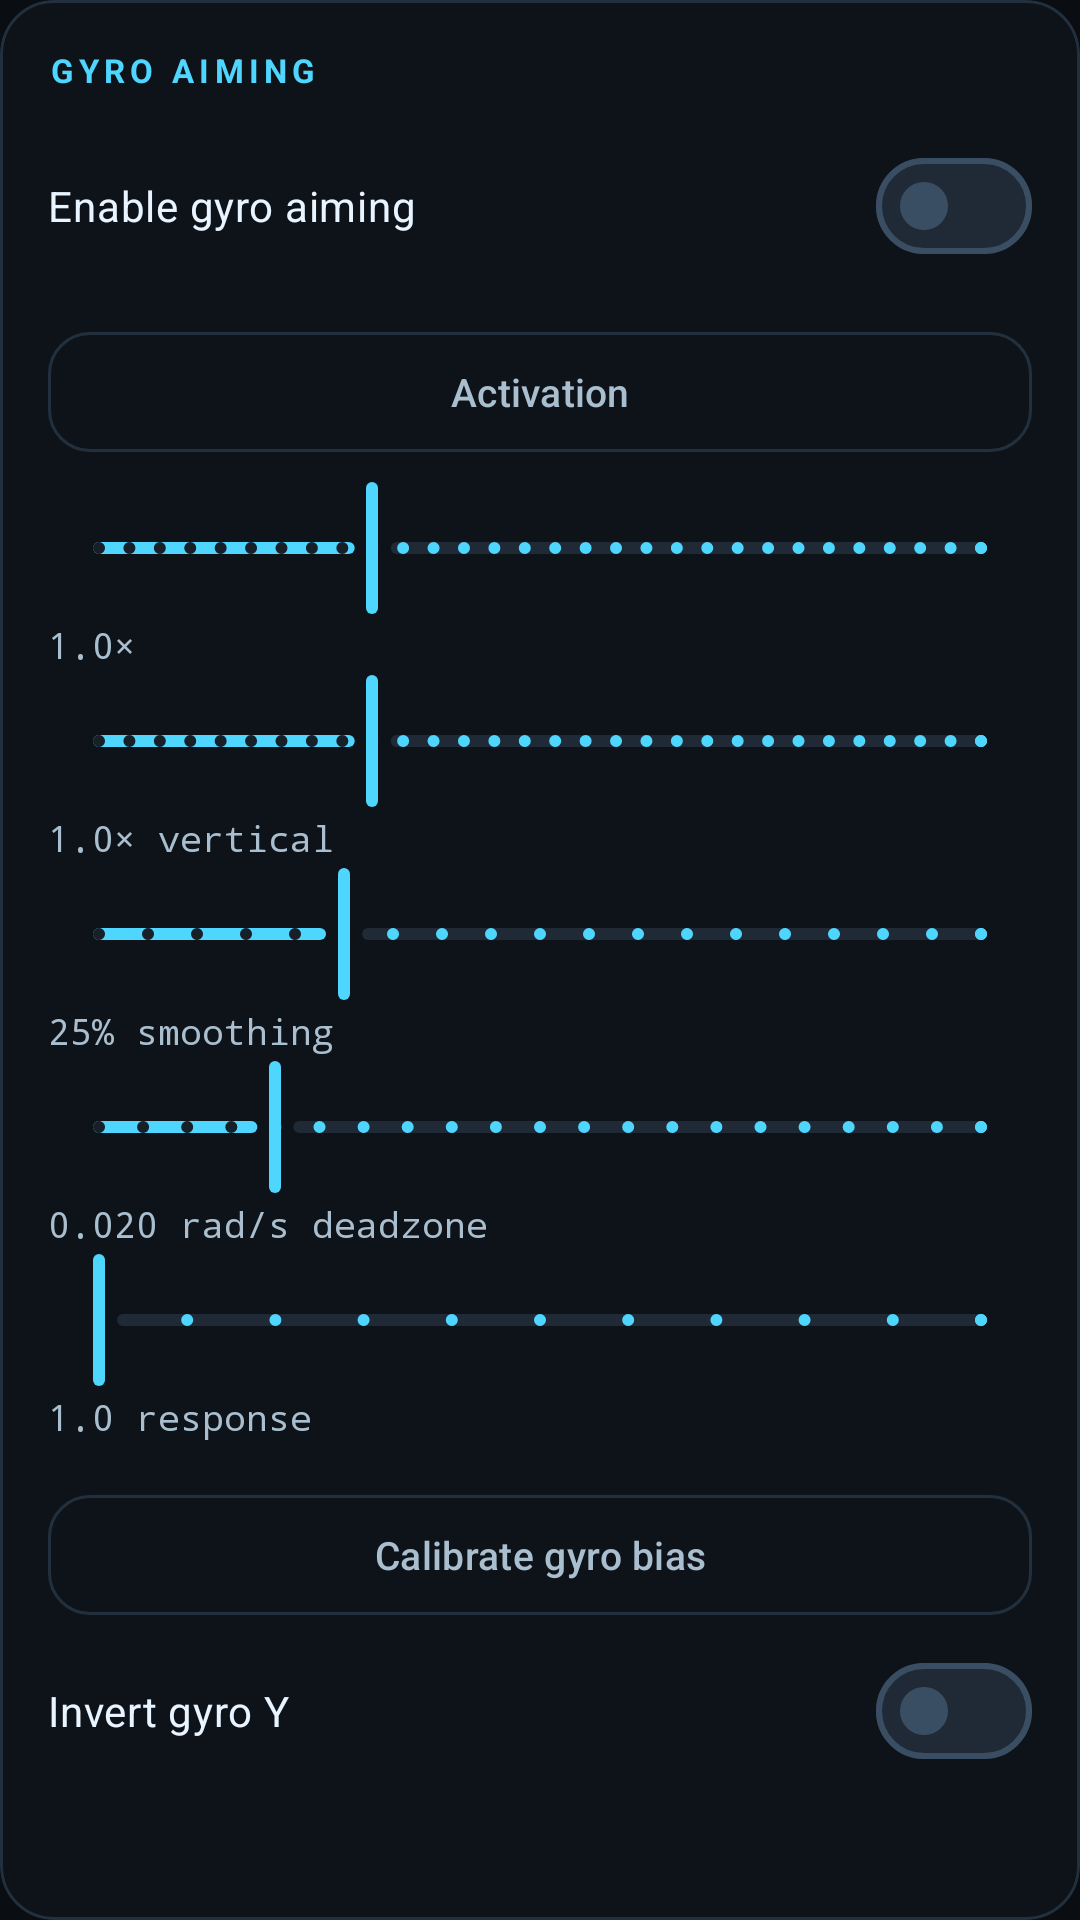

Android layout source for this screen:
<!-- AndroidManifest.xml: application theme Theme.SteamController -->
<!-- res/layout/include_gyro_controls.xml -->
<?xml version="1.0" encoding="utf-8"?>
<com.google.android.material.card.MaterialCardView
    xmlns:android="http://schemas.android.com/apk/res/android"
    xmlns:app="http://schemas.android.com/apk/res-auto"
    xmlns:tools="http://schemas.android.com/tools"
    android:layout_width="match_parent"
    android:layout_height="wrap_content"
    android:layout_marginBottom="@dimen/block_gap"
    app:cardBackgroundColor="?attr/colorSurfaceContainerLow"
    app:cardCornerRadius="@dimen/card_radius"
    app:cardElevation="0dp"
    app:strokeColor="?attr/colorOutlineVariant"
    app:strokeWidth="1dp">

    <LinearLayout style="@style/Calib.GroupBody">

        <TextView
            style="@style/SectionLabel"
            android:layout_marginBottom="@dimen/block_gap"
            android:text="@string/calib_gyro_header" />

        <com.google.android.material.materialswitch.MaterialSwitch
            android:id="@+id/switchGyroEnabled"
            style="@style/Calib.Switch"
            android:text="@string/calib_gyro_enable" />

        <com.google.android.material.button.MaterialButton
            android:id="@+id/btnGyroActivation"
            style="@style/Calib.SecondaryButton"
            android:layout_marginTop="@dimen/block_gap"
            android:text="@string/calib_gyro_activation" />

        <com.google.android.material.slider.Slider
            android:id="@+id/sliderGyroSensitivity"
            style="@style/Calib.Slider"
            android:layout_marginTop="@dimen/debug_chip_gap"
            android:contentDescription="@string/calib_gyro_sensitivity"
            android:stepSize="0.1"
            android:value="1.0"
            android:valueFrom="0.1"
            android:valueTo="3.0" />

        <TextView
            android:id="@+id/tvGyroSensitivity"
            style="@style/Calib.Value"
            android:text="1.0×"
            tools:ignore="HardcodedText" />

        <com.google.android.material.slider.Slider
            android:id="@+id/sliderGyroSensitivityY"
            style="@style/Calib.Slider"
            android:contentDescription="@string/calib_gyro_sensitivity_y"
            android:stepSize="0.1"
            android:value="1.0"
            android:valueFrom="0.1"
            android:valueTo="3.0" />

        <TextView
            android:id="@+id/tvGyroSensitivityY"
            style="@style/Calib.Value"
            android:text="1.0× vertical"
            tools:ignore="HardcodedText" />

        <com.google.android.material.slider.Slider
            android:id="@+id/sliderGyroSmoothing"
            style="@style/Calib.Slider"
            android:contentDescription="@string/calib_gyro_smoothing"
            android:stepSize="0.05"
            android:value="0.25"
            android:valueFrom="0.0"
            android:valueTo="0.9" />

        <TextView
            android:id="@+id/tvGyroSmoothing"
            style="@style/Calib.Value"
            android:text="25% smoothing"
            tools:ignore="HardcodedText" />

        <com.google.android.material.slider.Slider
            android:id="@+id/sliderGyroDeadzone"
            style="@style/Calib.Slider"
            android:contentDescription="@string/calib_gyro_deadzone"
            android:stepSize="0.005"
            android:value="0.02"
            android:valueFrom="0.0"
            android:valueTo="0.1" />

        <TextView
            android:id="@+id/tvGyroDeadzone"
            style="@style/Calib.Value"
            android:text="0.020 rad/s deadzone"
            tools:ignore="HardcodedText" />

        <com.google.android.material.slider.Slider
            android:id="@+id/sliderGyroResponse"
            style="@style/Calib.Slider"
            android:contentDescription="@string/calib_gyro_response"
            android:stepSize="0.1"
            android:value="1.0"
            android:valueFrom="1.0"
            android:valueTo="2.0" />

        <TextView
            android:id="@+id/tvGyroResponse"
            style="@style/Calib.Value"
            android:text="1.0 response"
            tools:ignore="HardcodedText" />

        <com.google.android.material.button.MaterialButton
            android:id="@+id/btnGyroCalibrate"
            style="@style/Calib.SecondaryButton"
            android:layout_marginTop="@dimen/block_gap"
            android:text="@string/calib_gyro_calibrate" />

        <com.google.android.material.materialswitch.MaterialSwitch
            android:id="@+id/switchGyroInvertY"
            style="@style/Calib.Switch"
            android:layout_marginTop="@dimen/debug_chip_gap"
            android:text="@string/calib_gyro_invert_y" />
    </LinearLayout>
</com.google.android.material.card.MaterialCardView>
<!-- resources referenced by this layout -->
<resources>
  <dimen name="block_gap">14dp</dimen>
  <dimen name="card_radius">18dp</dimen>
  <dimen name="debug_chip_gap">4dp</dimen>
  <string name="calib_gyro_activation">Activation</string>
  <string name="calib_gyro_calibrate">Calibrate gyro bias</string>
  <string name="calib_gyro_deadzone">Noise deadzone</string>
  <string name="calib_gyro_enable">Enable gyro aiming</string>
  <string name="calib_gyro_header">GYRO AIMING</string>
  <string name="calib_gyro_invert_y">Invert gyro Y</string>
  <string name="calib_gyro_response">Response curve</string>
  <string name="calib_gyro_sensitivity">Horizontal sensitivity</string>
  <string name="calib_gyro_sensitivity_y">Vertical sensitivity</string>
  <string name="calib_gyro_smoothing">Smoothing</string>
  <style name="Calib.GroupBody" parent="">
          <item name="android:layout_width">match_parent</item>
          <item name="android:layout_height">wrap_content</item>
          <item name="android:orientation">vertical</item>
          <item name="android:padding">@dimen/card_pad</item>
      </style>
  <style name="Calib.SecondaryButton" parent="Widget.Material3.Button.OutlinedButton">
          <item name="android:layout_width">match_parent</item>
          <item name="android:layout_height">@dimen/segment_height</item>
          <item name="android:textColor">@color/segment_text</item>
          <item name="android:textSize">@dimen/segment_text_size</item>
          <item name="strokeColor">@color/segment_stroke</item>
          <item name="strokeWidth">1dp</item>
          <item name="cornerRadius">@dimen/segment_radius</item>
      </style>
  <style name="Calib.Switch" parent="">
          <item name="android:layout_width">match_parent</item>
          <item name="android:layout_height">wrap_content</item>
          <item name="android:textColor">?attr/colorOnSurface</item>
          <item name="android:textSize">@dimen/calib_field_size</item>
      </style>
  <style name="Calib.Value" parent="">
          <item name="android:layout_width">wrap_content</item>
          <item name="android:layout_height">wrap_content</item>
          <item name="android:fontFamily">monospace</item>
          <item name="android:textColor">?attr/colorOnSurfaceVariant</item>
          <item name="android:textSize">@dimen/calib_value_size</item>
      </style>
  <style name="SectionLabel">
          <item name="android:layout_width">wrap_content</item>
          <item name="android:layout_height">wrap_content</item>
          <item name="android:textColor">?attr/colorPrimary</item>
          <item name="android:textSize">@dimen/label_size</item>
          <item name="android:textStyle">bold</item>
          <item name="android:textAllCaps">true</item>
          <item name="android:letterSpacing">0.16</item>
      </style>
  <dimen name="card_pad">16dp</dimen>
  <dimen name="segment_height">48dp</dimen>
  <dimen name="segment_text_size">13sp</dimen>
  <dimen name="segment_radius">14dp</dimen>
  <color name="accent">#4FD6FF</color>
  <color name="surface_4">#1F2A36</color>
  <color name="accent_container">#0E3A4E</color>
  <dimen name="calib_field_size">14sp</dimen>
  <dimen name="calib_value_size">12sp</dimen>
  <dimen name="label_size">11sp</dimen>
  <color name="accent_on">#00202E</color>
  <color name="accent_on_container">#B6ECFF</color>
  <color name="accent_dim">#66C0F4</color>
  <color name="surface_3">#171F29</color>
  <color name="status_connected_on_container">#7BEBA8</color>
  <color name="status_connected_container">#0F3323</color>
  <color name="error_on_container">#FFA6A6</color>
  <color name="error_container">#3A1D22</color>
  <color name="window_bg">#0A0E13</color>
  <color name="text_high">#E8F4FF</color>
  <color name="text_mid">#A9BECE</color>
  <color name="surface_1">#0E131A</color>
  <color name="surface_2">#121821</color>
  <color name="outline">#3A4E63</color>
  <color name="outline_variant">#22303D</color>
  <color name="text_low">#6C8093</color>
</resources>
